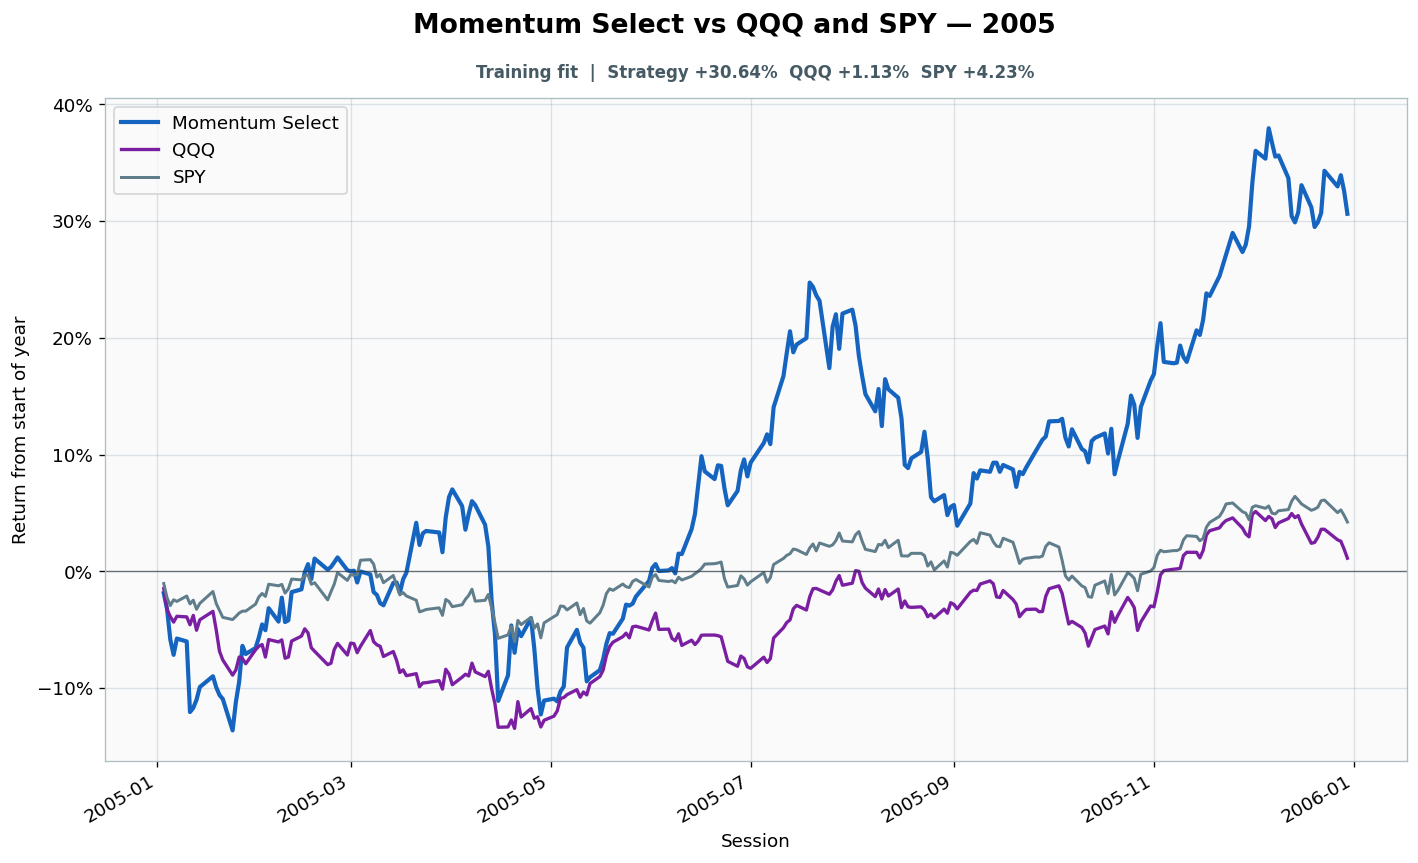

The data file committed next to this chart (first rows):
date, strategy_equity, spy_equity, qqq_equity, gross_close, cash_close, trade_at_open, turnover, cost_fraction, cumulative_turnover, strategy_return_index, spy_return_index, qqq_return_index
2005-01-03, 1.431, 0.8738, 0.4148, 1, 3.3306690738754696e-16, False, 0.0, 0.0, 109.2, -0.0187, -0.01037, -0.01472
2005-01-04, 1.411, 0.8632, 0.4072, 1, 0.0, True, 1.207, 0.0006034, 110.4, -0.0322, -0.02246, -0.03268
2005-01-05, 1.373, 0.8572, 0.4047, 1.0, 0.0, False, 0.0, 0.0, 110.4, -0.05843, -0.0292, -0.03866
2005-01-06, 1.354, 0.8616, 0.4027, 1.0, 0.0, False, 0.0, 0.0, 110.4, -0.07143, -0.02427, -0.0434
2005-01-07, 1.375, 0.8603, 0.4048, 1.0, 0.0, False, 0.0, 0.0, 110.4, -0.05749, -0.02567, -0.03841
2005-01-10, 1.371, 0.8644, 0.4046, 1.0, 0.0, False, 0.0, 0.0, 110.4, -0.05996, -0.02106, -0.03891
2005-01-11, 1.283, 0.8584, 0.4017, 1.0, 0.0, True, 0.4731, 0.0002365, 110.9, -0.1204, -0.0278, -0.04565
2005-01-12, 1.288, 0.8613, 0.4051, 1.0, 1.1102230246251563e-16, False, 0.0, 0.0, 110.9, -0.1168, -0.0246, -0.03767
2005-01-13, 1.298, 0.8544, 0.3997, 1.0, 0.0, False, 0.0, 0.0, 110.9, -0.1099, -0.03241, -0.05039
2005-01-14, 1.314, 0.8589, 0.4035, 1.0, 1.1102230246251563e-16, False, 0.0, 0.0, 110.9, -0.099, -0.02731, -0.04141
2005-01-18, 1.327, 0.8678, 0.4066, 1, 2.220446049250313e-16, False, 0.0, 0.0, 110.9, -0.08976, -0.01719, -0.03417
2005-01-19, 1.314, 0.8587, 0.3998, 1.0, 0.0, True, 0.4397, 0.0002199, 111.4, -0.09927, -0.02748, -0.05014
2005-01-20, 1.304, 0.8535, 0.3922, 1.0, 0.0, False, 0.0, 0.0, 111.4, -0.1058, -0.0334, -0.06835
2005-01-21, 1.299, 0.8483, 0.389, 1.0, 0.0, False, 0.0, 0.0, 111.4, -0.1092, -0.03932, -0.07583
2005-01-24, 1.26, 0.8466, 0.3836, 1.0, 0.0, False, 0.0, 0.0, 111.4, -0.1362, -0.04121, -0.0888
2005-01-25, 1.295, 0.849, 0.3855, 1, 0.0, False, 0.0, 0.0, 111.4, -0.1117, -0.0385, -0.08431
2005-01-26, 1.321, 0.8515, 0.3901, 1.0, 0.0, True, 0.8255, 0.0004128, 112.2, -0.09441, -0.03562, -0.07333
2005-01-27, 1.365, 0.853, 0.3896, 1.0, 0.0, False, 0.0, 0.0, 112.2, -0.06373, -0.03397, -0.07458
2005-01-28, 1.355, 0.853, 0.3877, 1.0, 0.0, False, 0.0, 0.0, 112.2, -0.07071, -0.03397, -0.07907
2005-01-31, 1.363, 0.8583, 0.3927, 1.0, 0.0, False, 0.0, 0.0, 112.2, -0.06556, -0.02797, -0.0671
2005-02-01, 1.376, 0.8637, 0.394, 1.0, 0.0, False, 0.0, 0.0, 112.2, -0.05652, -0.0218, -0.06411
2005-02-02, 1.392, 0.8663, 0.3946, 1, 0.0, True, 0.4272, 0.0002136, 112.6, -0.04539, -0.01884, -0.06261
2005-02-03, 1.385, 0.8641, 0.3901, 1.0, 0.0, False, 0.0, 0.0, 112.6, -0.05032, -0.02139, -0.07333
2005-02-04, 1.412, 0.8733, 0.3964, 1.0, 1.1102230246251563e-16, False, 0.0, 0.0, 112.6, -0.03145, -0.01094, -0.05837
2005-02-07, 1.396, 0.8722, 0.3955, 1, 2.220446049250313e-16, False, 0.0, 0.0, 112.6, -0.04296, -0.01226, -0.06036
2005-02-08, 1.426, 0.8732, 0.3963, 1, 2.220446049250313e-16, False, 0.0, 0.0, 112.6, -0.02247, -0.01111, -0.05862
2005-02-09, 1.395, 0.8666, 0.3897, 1.0, 0.0, True, 0.4743, 0.0002372, 113.1, -0.04338, -0.01851, -0.07433
2005-02-10, 1.397, 0.8698, 0.3901, 1.0, 1.1102230246251563e-16, False, 0.0, 0.0, 113.1, -0.04179, -0.01497, -0.07333
2005-02-11, 1.433, 0.8772, 0.3959, 1.0, 0.0, False, 0.0, 0.0, 113.1, -0.01767, -0.006499, -0.05962
2005-02-14, 1.436, 0.8766, 0.3976, 1.0, 0.0, False, 0.0, 0.0, 113.1, -0.01534, -0.007239, -0.05537
2005-02-15, 1.457, 0.8799, 0.4003, 1, 4.440892098500626e-16, False, 0.0, 0.0, 113.1, -0.0007517, -0.003537, -0.04914
2005-02-16, 1.468, 0.8804, 0.3988, 1.0, 0.0, True, 0.4148, 0.0002074, 113.5, 0.006283, -0.002879, -0.05263
2005-02-17, 1.449, 0.8733, 0.3934, 1, 3.3306690738754696e-16, False, 0.0, 0.0, 113.5, -0.00659, -0.01094, -0.06535
2005-02-18, 1.474, 0.8745, 0.3922, 1, 4.440892098500626e-16, False, 0.0, 0.0, 113.5, 0.01099, -0.009625, -0.06835
2005-02-22, 1.461, 0.8615, 0.3873, 1, 4.440892098500626e-16, False, 0.0, 0.0, 113.5, 0.001516, -0.02435, -0.07982
2005-02-23, 1.464, 0.8677, 0.3879, 1, 4.440892098500626e-16, False, 0.0, 0.0, 113.5, 0.003839, -0.01736, -0.07857
2005-02-24, 1.47, 0.8734, 0.3928, 1.0, 0.0, True, 1.213, 0.0006067, 114.7, 0.007807, -0.01086, -0.06685
2005-02-25, 1.476, 0.882, 0.395, 1.0, 0.0, False, 0.0, 0.0, 114.7, 0.01204, -0.001069, -0.06161
2005-02-28, 1.46, 0.8762, 0.3908, 1.0, 0.0, False, 0.0, 0.0, 114.7, 0.001073, -0.00765, -0.07159
2005-03-01, 1.459, 0.8806, 0.3951, 1.0, 0.0, False, 0.0, 0.0, 114.7, 0.0001481, -0.002714, -0.06136
2005-03-02, 1.459, 0.8802, 0.3949, 1.0, 0.0, False, 0.0, 0.0, 114.7, 0.0006452, -0.003208, -0.06186
2005-03-03, 1.445, 0.8805, 0.3917, 1.0, 0.0, True, 0.8439, 0.000422, 115.6, -0.009467, -0.002797, -0.06959
2005-03-04, 1.458, 0.8915, 0.394, 1.0, 0.0, False, 0.0, 0.0, 115.6, -5.452295565311349e-05, 0.009625, -0.06411
2005-03-07, 1.455, 0.8919, 0.3996, 1.0, 0.0, False, 0.0, 0.0, 115.6, -0.002476, 0.01012, -0.05064
2005-03-08, 1.433, 0.8886, 0.3956, 1.0, 0.0, False, 0.0, 0.0, 115.6, -0.01764, 0.006335, -0.06011
2005-03-09, 1.429, 0.8787, 0.3945, 1.0, 0.0, False, 0.0, 0.0, 115.6, -0.02009, -0.004853, -0.06286
2005-03-10, 1.419, 0.8807, 0.394, 1.0, 0.0, True, 1.202, 0.0006009, 116.8, -0.02715, -0.002632, -0.06411
2005-03-11, 1.416, 0.8745, 0.3903, 1.0, 0.0, False, 0.0, 0.0, 116.8, -0.02899, -0.009625, -0.07284
2005-03-14, 1.444, 0.8799, 0.3921, 1.0, 1.1102230246251563e-16, False, 0.0, 0.0, 116.8, -0.009887, -0.003455, -0.0686
2005-03-15, 1.445, 0.8727, 0.3889, 1.0, 0.0, False, 0.0, 0.0, 116.8, -0.009448, -0.01168, -0.07608
2005-03-16, 1.432, 0.8653, 0.3845, 1.0, 0.0, False, 0.0, 0.0, 116.8, -0.0183, -0.02007, -0.08656
2005-03-17, 1.449, 0.867, 0.3855, 1.0, 0.0, True, 0.8305, 0.0004152, 117.6, -0.006671, -0.0181, -0.08431
2005-03-18, 1.457, 0.8644, 0.3834, 1.0, 0.0, False, 0.0, 0.0, 117.6, -0.001049, -0.02101, -0.0893
2005-03-21, 1.519, 0.8612, 0.3841, 1.0, 1.1102230246251563e-16, False, 0.0, 0.0, 117.6, 0.04166, -0.02465, -0.08755
2005-03-22, 1.491, 0.8525, 0.3794, 1, 2.220446049250313e-16, False, 0.0, 0.0, 117.6, 0.02269, -0.03456, -0.09878
2005-03-23, 1.506, 0.8532, 0.3807, 1, 4.440892098500626e-16, False, 0.0, 0.0, 117.6, 0.03257, -0.03373, -0.09553
2005-03-24, 1.509, 0.8542, 0.3808, 1.0, 1.1102230246251563e-16, True, 0.4359, 0.0002179, 118, 0.03468, -0.03258, -0.09529
2005-03-28, 1.507, 0.8555, 0.3816, 1, 2.220446049250313e-16, False, 0.0, 0.0, 118, 0.03338, -0.03117, -0.09354
2005-03-29, 1.482, 0.8498, 0.3785, 1, 2.220446049250313e-16, False, 0.0, 0.0, 118, 0.01647, -0.03761, -0.1008
2005-03-30, 1.526, 0.8618, 0.3857, 1, 4.440892098500626e-16, False, 0.0, 0.0, 118, 0.04634, -0.02399, -0.08381
... 192 more rows
